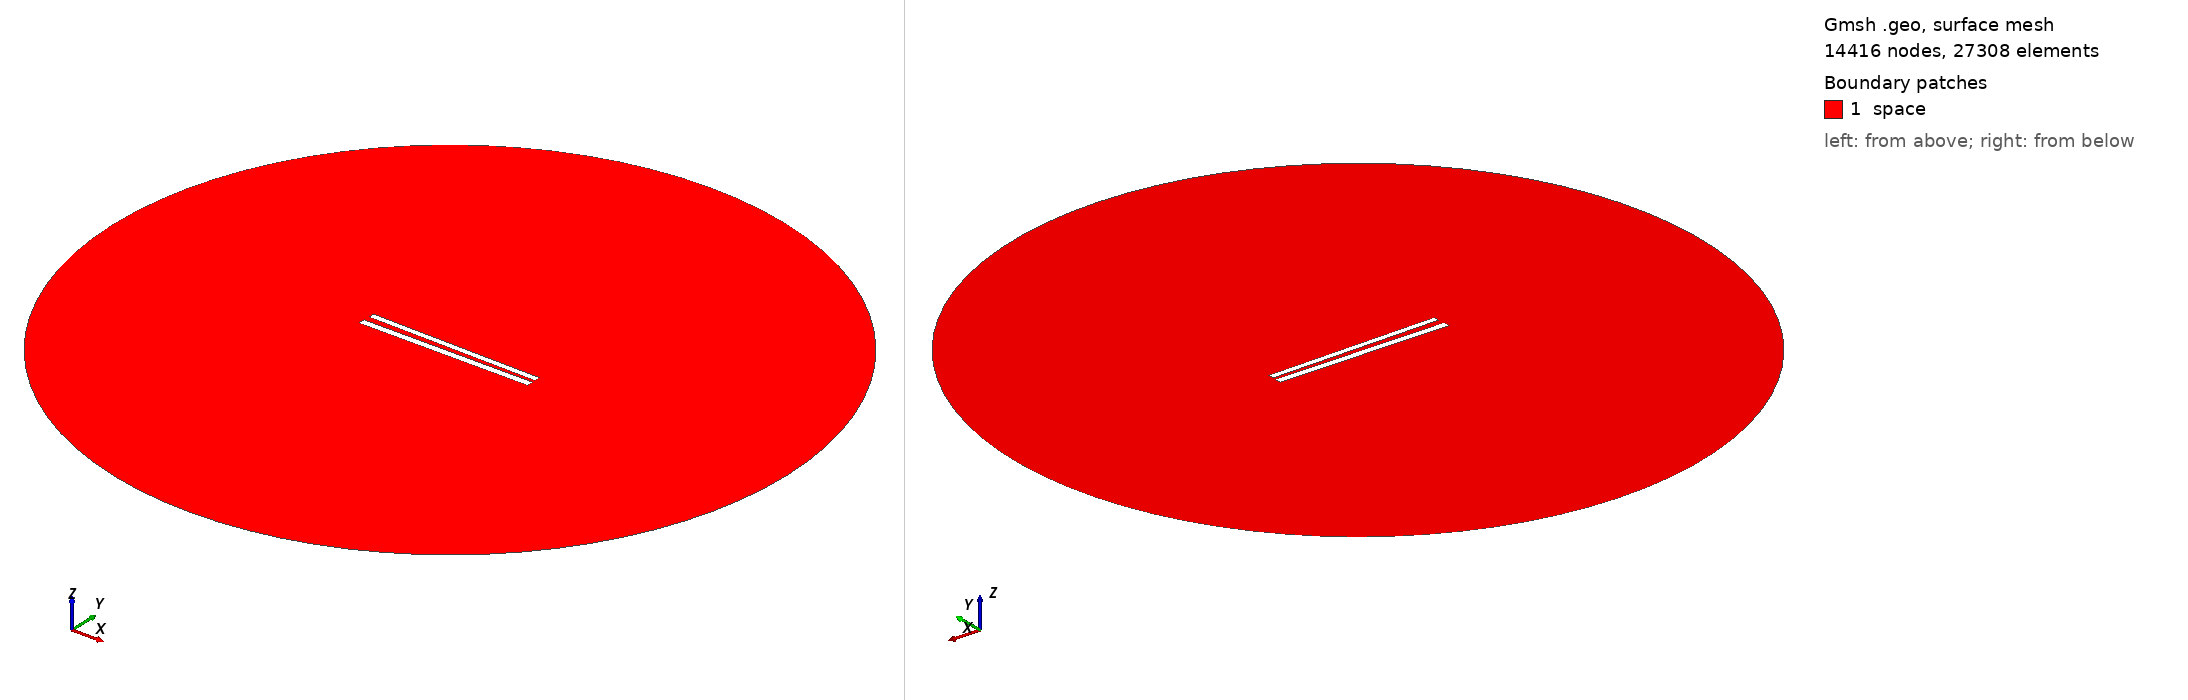

Gmsh geometry script, surface-meshed: 14416 nodes, 27308 surface elements. Boundary patches (legend numbers): 1 space. Left view from above one corner, right view from below the opposite corner. Legend entries are the model's physical surfaces. The drawing asked Gmsh for element sizes between 1% and 20% of the model's largest extent; the script's own settings can give other sizes.

=== 300.geo (drawn) ===
// Set the geometry kernel
SetFactory("OpenCASCADE");

//---------------------------------------
// Rectangles
//---------------------------------------

// Rectangle 1 (top)
Point(1) = {-49.78888888888889, 1.461111111111111, 0, 1.0};
Point(2) = {49.78888888888889, 1.461111111111111, 0, 1.0};
Point(3) = {49.78888888888889, 5.038888888888889, 0, 1.0};
Point(4) = {-49.78888888888889, 5.038888888888889, 0, 1.0};

Line(1) = {1, 2};
Line(2) = {2, 3};
Line(3) = {3, 4};
Line(4) = {4, 1};

Line Loop(1) = {1, 2, 3, 4};
Plane Surface(1) = {1};

Rotate { {0, 0, 1}, {0,  1.25,  0}, -0.017 } {
  Surface{1};
}

// Rectangle 2 (bottom)
Point(5) = {-50,-1.25, 0, 1.0};
Point(6) = { 50,-1.25, 0, 1.0};
Point(7) = { 50,-5.25, 0, 1.0};
Point(8) = {-50,-5.25, 0, 1.0};

Line(5) = {5, 6};
Line(6) = {6, 7};
Line(7) = {7, 8};
Line(8) = {8, 5};

Line Loop(2) = {5, 6, 7, 8};
Plane Surface(2) = {2}; 


//---------------------------------------
// Circle
//---------------------------------------

// Define points
Point(9) = {0, 0, 0};        // Center
Point(10) = {200, 0, 0};     // Start point
Point(11) = {0, 200, 0};     // 90 degrees
Point(12) = {-200, 0, 0};    // 180 degrees
Point(13) = {0, -200, 0};    // 270 degrees

// Define circle arcs (each needs start, center, end)
Circle(9) = {10, 9, 11};
Circle(10) = {11, 9, 12};
Circle(11) = {12, 9, 13};
Circle(12) = {13, 9, 10};

// Define curve loop and surface if needed
Curve Loop(3) = {9, 10, 11, 12};
Surface(3) = {3};

// Subtract Rectangles from Circle
BooleanDifference{ Surface{3}; Delete; }{ Surface{1}; Surface{2}; Delete; }

//---------------------------------------
// Transfinite Lines and Surface
//---------------------------------------
r = 7;
Transfinite Line {1, 3} = 50*r Using Progression 1;
Transfinite Line {2, 4} = 2*r Using Progression 1;
Transfinite Line {5, 7} = 50*r Using Progression 1;
Transfinite Line {6, 8} = 2*r Using Progression 1;
Transfinite Line {9, 10, 11, 12} = 20 Using Progression 1;

//---------------------------------------
// Define Physical Groups
//---------------------------------------                

//--- Physical Curves
// Physical groups for boundaries
Physical Line("force_segment", 10) = {1};
Physical Line("upper_plate", 11) = {2, 3, 4};
Physical Line("lower_plate", 12) = {5, 6, 7, 8};
Physical Line("boundary", 20) = {9, 10, 11, 12};

//--- Physical Surfaces
Physical Surface("space", 30) = {3};

//---------------------------------------
// 6. Generate the Mesh
//---------------------------------------
Mesh 2;  // 2D mesh generation
